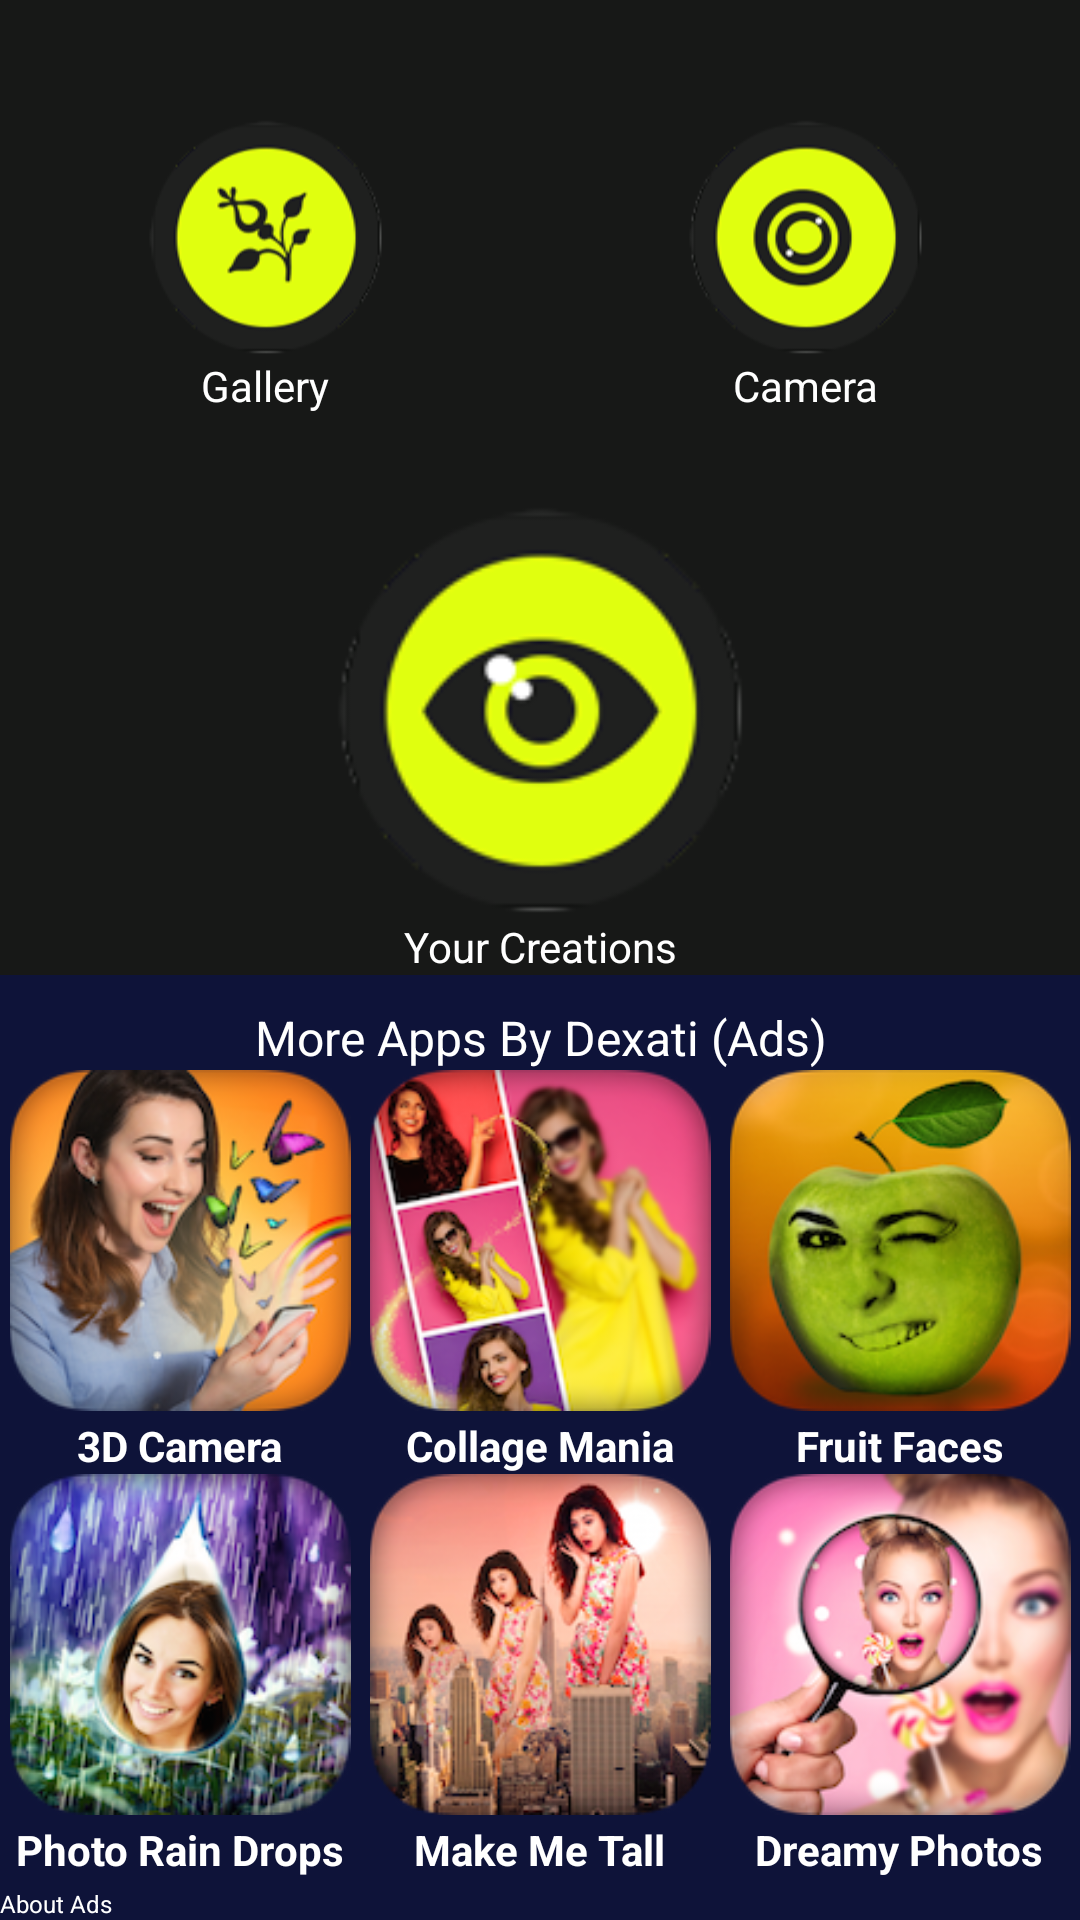

Produce the Android XML layout that renders to this screen, including the resource entries it uses.
<!-- AndroidManifest.xml: activity theme android:Theme.Black.NoTitleBar.Fullscreen -->
<!-- res/layout/activity_main.xml -->
<?xml version="1.0" encoding="utf-8"?>
<LinearLayout android:orientation="vertical" android:background="@drawable/bg_main" android:layout_width="fill_parent" android:layout_height="fill_parent" android:weightSum="8.0" android:keepScreenOn="true"
  xmlns:android="http://schemas.android.com/apk/res/android">
    <LinearLayout android:orientation="vertical" android:id="@+id/layoutButtons" android:layout_width="fill_parent" android:layout_height="0.0dip" android:layout_marginTop="10.0dip" android:layout_weight="4.0">
        <LinearLayout android:gravity="center" android:orientation="horizontal" android:id="@+id/sublayoutButtons" android:layout_width="fill_parent" android:layout_height="0.0dip" android:layout_weight="2.0">
            <LinearLayout android:gravity="center" android:orientation="vertical" android:id="@+id/layoutGallery" android:layout_width="wrap_content" android:layout_height="wrap_content" android:layout_weight="1.0">
                <ImageView android:gravity="center" android:id="@+id/imageViewGallery" android:clickable="true" android:layout_width="fill_parent" android:layout_height="fill_parent" android:src="@drawable/selector_gallery" android:layout_weight="1.0" android:onClick="onGallery" />
                <TextView android:textColor="@android:color/white" android:gravity="center" android:layout_gravity="center" android:id="@+id/textViewGallery" android:layout_width="wrap_content" android:layout_height="wrap_content" android:text="Gallery" android:singleLine="false" android:layout_alignParentBottom="true" />
            </LinearLayout>
            <LinearLayout android:gravity="center" android:orientation="vertical" android:id="@+id/layoutCamera" android:layout_width="wrap_content" android:layout_height="wrap_content" android:layout_weight="1.0">
                <ImageView android:gravity="center" android:id="@+id/imageViewCamera" android:clickable="true" android:layout_width="fill_parent" android:layout_height="fill_parent" android:src="@drawable/selector_camera" android:layout_weight="1.0" android:onClick="onCamera" />
                <TextView android:textColor="@android:color/white" android:gravity="center" android:layout_gravity="center" android:id="@+id/textViewCamera" android:layout_width="wrap_content" android:layout_height="wrap_content" android:text="Camera" android:singleLine="false" android:layout_alignParentBottom="true" />
            </LinearLayout>
        </LinearLayout>
        <LinearLayout android:gravity="center" android:orientation="vertical" android:id="@+id/layoutViewCreations" android:layout_width="fill_parent" android:layout_height="0.0dip" android:layout_weight="2.0">
            <ImageView android:gravity="center" android:id="@+id/imageViewCreations" android:clickable="true" android:layout_width="fill_parent" android:layout_height="fill_parent" android:src="@drawable/selector_your_creation" android:layout_weight="1.0" android:onClick="onViewCreation" />
            <TextView android:textColor="@android:color/white" android:gravity="center" android:layout_gravity="center" android:id="@+id/textViewCamera_1" android:layout_width="wrap_content" android:layout_height="wrap_content" android:text="Your Creations" android:singleLine="false" android:layout_alignParentBottom="true" />
        </LinearLayout>
    </LinearLayout>
    <RelativeLayout android:background="@drawable/bg_ads_addwatermark" android:layout_width="fill_parent" android:layout_height="0.0dip" android:layout_weight="4.0">
        <LinearLayout android:gravity="center" android:orientation="horizontal" android:id="@+id/adstitle" android:layout_width="fill_parent" android:layout_height="wrap_content" android:layout_marginTop="10.0dip" android:layout_alignParentTop="true">
            <TextView android:textSize="16.0sp" android:textColor="#ffffffff" android:gravity="center" android:id="@+id/top_label" android:layout_width="wrap_content" android:layout_height="wrap_content" android:text="More Apps By Dexati (Ads)" android:layout_alignParentTop="true" android:layout_centerHorizontal="true" />
        </LinearLayout>
        <LinearLayout android:orientation="horizontal" android:id="@+id/adsbottom" android:layout_width="fill_parent" android:layout_height="wrap_content" android:layout_marginTop="3.0dip" android:layout_alignParentBottom="true">
            <TextView android:textSize="8.0sp" android:textColor="#ffffffff" android:id="@+id/bottom_label" android:layout_width="wrap_content" android:layout_height="wrap_content" android:text="About Ads" android:layout_alignParentTop="true" android:layout_centerHorizontal="true" />
        </LinearLayout>
        <LinearLayout android:orientation="vertical" android:id="@+id/allads" android:layout_width="fill_parent" android:layout_height="fill_parent" android:layout_weight="4.0" android:layout_above="@+id/adsbottom" android:layout_below="@+id/adstitle">
            <LinearLayout android:orientation="horizontal" android:id="@+id/lowads" android:layout_width="fill_parent" android:layout_height="0.0dip" android:layout_weight="2.0">
                <RelativeLayout android:id="@+id/ad1" android:layout_width="0.0dip" android:layout_height="wrap_content" android:layout_weight="1.0" android:onClick="onAd1">
                    <TextView android:textStyle="bold" android:textColor="#ffffffff" android:id="@+id/textLabel1" android:layout_width="wrap_content" android:layout_height="wrap_content" android:layout_marginTop="2.0dip" android:text="3D Camera" android:singleLine="true" android:layout_alignParentBottom="true" android:layout_centerHorizontal="true" />
                    <ImageView android:id="@+id/imageLabel1" android:layout_width="fill_parent" android:layout_height="fill_parent" android:src="@drawable/camerapano" android:scaleType="fitCenter" android:adjustViewBounds="true" android:layout_above="@+id/textLabel1" />
                </RelativeLayout>
                <RelativeLayout android:id="@+id/ad2" android:layout_width="0.0dip" android:layout_height="wrap_content" android:layout_weight="1.0" android:onClick="onAd2">
                    <TextView android:textStyle="bold" android:textColor="#ffffffff" android:id="@+id/textLabel2" android:layout_width="wrap_content" android:layout_height="wrap_content" android:layout_marginTop="2.0dip" android:text="Collage Mania" android:singleLine="true" android:layout_alignParentBottom="true" android:layout_centerHorizontal="true" />
                    <ImageView android:id="@+id/imageLabel2" android:layout_width="fill_parent" android:layout_height="fill_parent" android:src="@drawable/collagemania" android:scaleType="fitCenter" android:adjustViewBounds="true" android:layout_above="@+id/textLabel2" />
                </RelativeLayout>
                <RelativeLayout android:id="@+id/ad3" android:layout_width="0.0dip" android:layout_height="wrap_content" android:layout_weight="1.0" android:onClick="onAd3">
                    <TextView android:textStyle="bold" android:textColor="#ffffffff" android:id="@+id/textLabel3" android:layout_width="wrap_content" android:layout_height="wrap_content" android:layout_marginTop="2.0dip" android:text="Fruit Faces" android:singleLine="true" android:layout_alignParentBottom="true" android:layout_centerHorizontal="true" />
                    <ImageView android:id="@+id/imageLabel3" android:layout_width="fill_parent" android:layout_height="fill_parent" android:src="@drawable/fruit" android:scaleType="fitCenter" android:adjustViewBounds="true" android:layout_above="@+id/textLabel3" />
                </RelativeLayout>
            </LinearLayout>
            <LinearLayout android:orientation="horizontal" android:id="@+id/lowads2" android:layout_width="fill_parent" android:layout_height="0.0dip" android:layout_weight="2.0">
                <RelativeLayout android:id="@+id/ad4" android:layout_width="0.0dip" android:layout_height="wrap_content" android:layout_weight="1.0" android:onClick="onAd4">
                    <TextView android:textStyle="bold" android:textColor="#ffffffff" android:id="@+id/textLabel4" android:layout_width="wrap_content" android:layout_height="wrap_content" android:layout_marginTop="2.0dip" android:text="Photo Rain Drops" android:singleLine="true" android:layout_alignParentBottom="true" android:layout_centerHorizontal="true" />
                    <ImageView android:id="@+id/imageLabel4" android:layout_width="fill_parent" android:layout_height="fill_parent" android:src="@drawable/raindrops" android:scaleType="fitCenter" android:adjustViewBounds="true" android:layout_above="@+id/textLabel4" />
                </RelativeLayout>
                <RelativeLayout android:id="@+id/ad5" android:layout_width="0.0dip" android:layout_height="wrap_content" android:layout_weight="1.0" android:onClick="onAd5">
                    <TextView android:textStyle="bold" android:textColor="#ffffffff" android:id="@+id/textLabel5" android:layout_width="wrap_content" android:layout_height="wrap_content" android:layout_marginTop="2.0dip" android:text="Make Me Tall" android:singleLine="true" android:layout_alignParentBottom="true" android:layout_centerHorizontal="true" />
                    <ImageView android:id="@+id/imageLabel5" android:layout_width="fill_parent" android:layout_height="fill_parent" android:src="@drawable/maketall" android:scaleType="fitCenter" android:adjustViewBounds="true" android:layout_above="@+id/textLabel5" />
                </RelativeLayout>
                <RelativeLayout android:id="@+id/ad6" android:layout_width="0.0dip" android:layout_height="wrap_content" android:layout_weight="1.0" android:onClick="onAd6">
                    <TextView android:textStyle="bold" android:textColor="#ffffffff" android:id="@+id/textLabel6" android:layout_width="wrap_content" android:layout_height="wrap_content" android:layout_marginTop="2.0dip" android:text="Dreamy Photos" android:singleLine="true" android:layout_alignParentBottom="true" android:layout_centerHorizontal="true" />
                    <ImageView android:id="@+id/imageLabel6" android:layout_width="fill_parent" android:layout_height="fill_parent" android:src="@drawable/dreamy" android:scaleType="fitCenter" android:adjustViewBounds="true" android:layout_above="@+id/textLabel6" />
                </RelativeLayout>
            </LinearLayout>
        </LinearLayout>
    </RelativeLayout>
</LinearLayout>
<!-- resources referenced by this layout -->
<resources>
  <!-- drawable bg_ads_addwatermark: jpg bitmap (drawable, 24121 bytes) -->
  <!-- drawable bg_main: png bitmap (drawable-hdpi, 468 bytes) -->
  <!-- drawable camerapano: png bitmap (drawable, 43269 bytes) -->
  <!-- drawable collagemania: png bitmap (drawable, 42229 bytes) -->
  <!-- drawable dreamy: png bitmap (drawable, 41164 bytes) -->
  <!-- drawable fruit: png bitmap (drawable, 34773 bytes) -->
  <!-- drawable maketall: png bitmap (drawable, 46042 bytes) -->
  <!-- drawable raindrops: png bitmap (drawable, 52693 bytes) -->
  <!-- drawable selector_camera (drawable) -->
  <?xml version="1.0" encoding="utf-8"?>
  <selector
    xmlns:android="http://schemas.android.com/apk/res/android">
      <item android:state_pressed="true" android:drawable="@drawable/btn_camera_selected" />
      <item android:state_pressed="false" android:drawable="@drawable/btn_camera_normal" />
  </selector>
  <!-- drawable selector_gallery (drawable) -->
  <?xml version="1.0" encoding="utf-8"?>
  <selector
    xmlns:android="http://schemas.android.com/apk/res/android">
      <item android:state_pressed="true" android:drawable="@drawable/btn_gallery_selected" />
      <item android:state_pressed="false" android:drawable="@drawable/btn_gallery_normal" />
  </selector>
  <!-- drawable selector_your_creation (drawable) -->
  <?xml version="1.0" encoding="utf-8"?>
  <selector
    xmlns:android="http://schemas.android.com/apk/res/android">
      <item android:state_pressed="true" android:drawable="@drawable/btn_viewcreation_selected" />
      <item android:state_pressed="false" android:drawable="@drawable/btn_viewcreation_normal" />
  </selector>
  <!-- drawable btn_camera_selected: png bitmap (drawable-hdpi, 9909 bytes) -->
  <!-- drawable btn_camera_normal: png bitmap (drawable-hdpi, 10449 bytes) -->
  <!-- drawable btn_gallery_selected: png bitmap (drawable-hdpi, 9460 bytes) -->
  <!-- drawable btn_gallery_normal: png bitmap (drawable-hdpi, 9469 bytes) -->
  <!-- drawable btn_viewcreation_selected: png bitmap (drawable-hdpi, 9827 bytes) -->
  <!-- drawable btn_viewcreation_normal: png bitmap (drawable-hdpi, 10031 bytes) -->
</resources>
